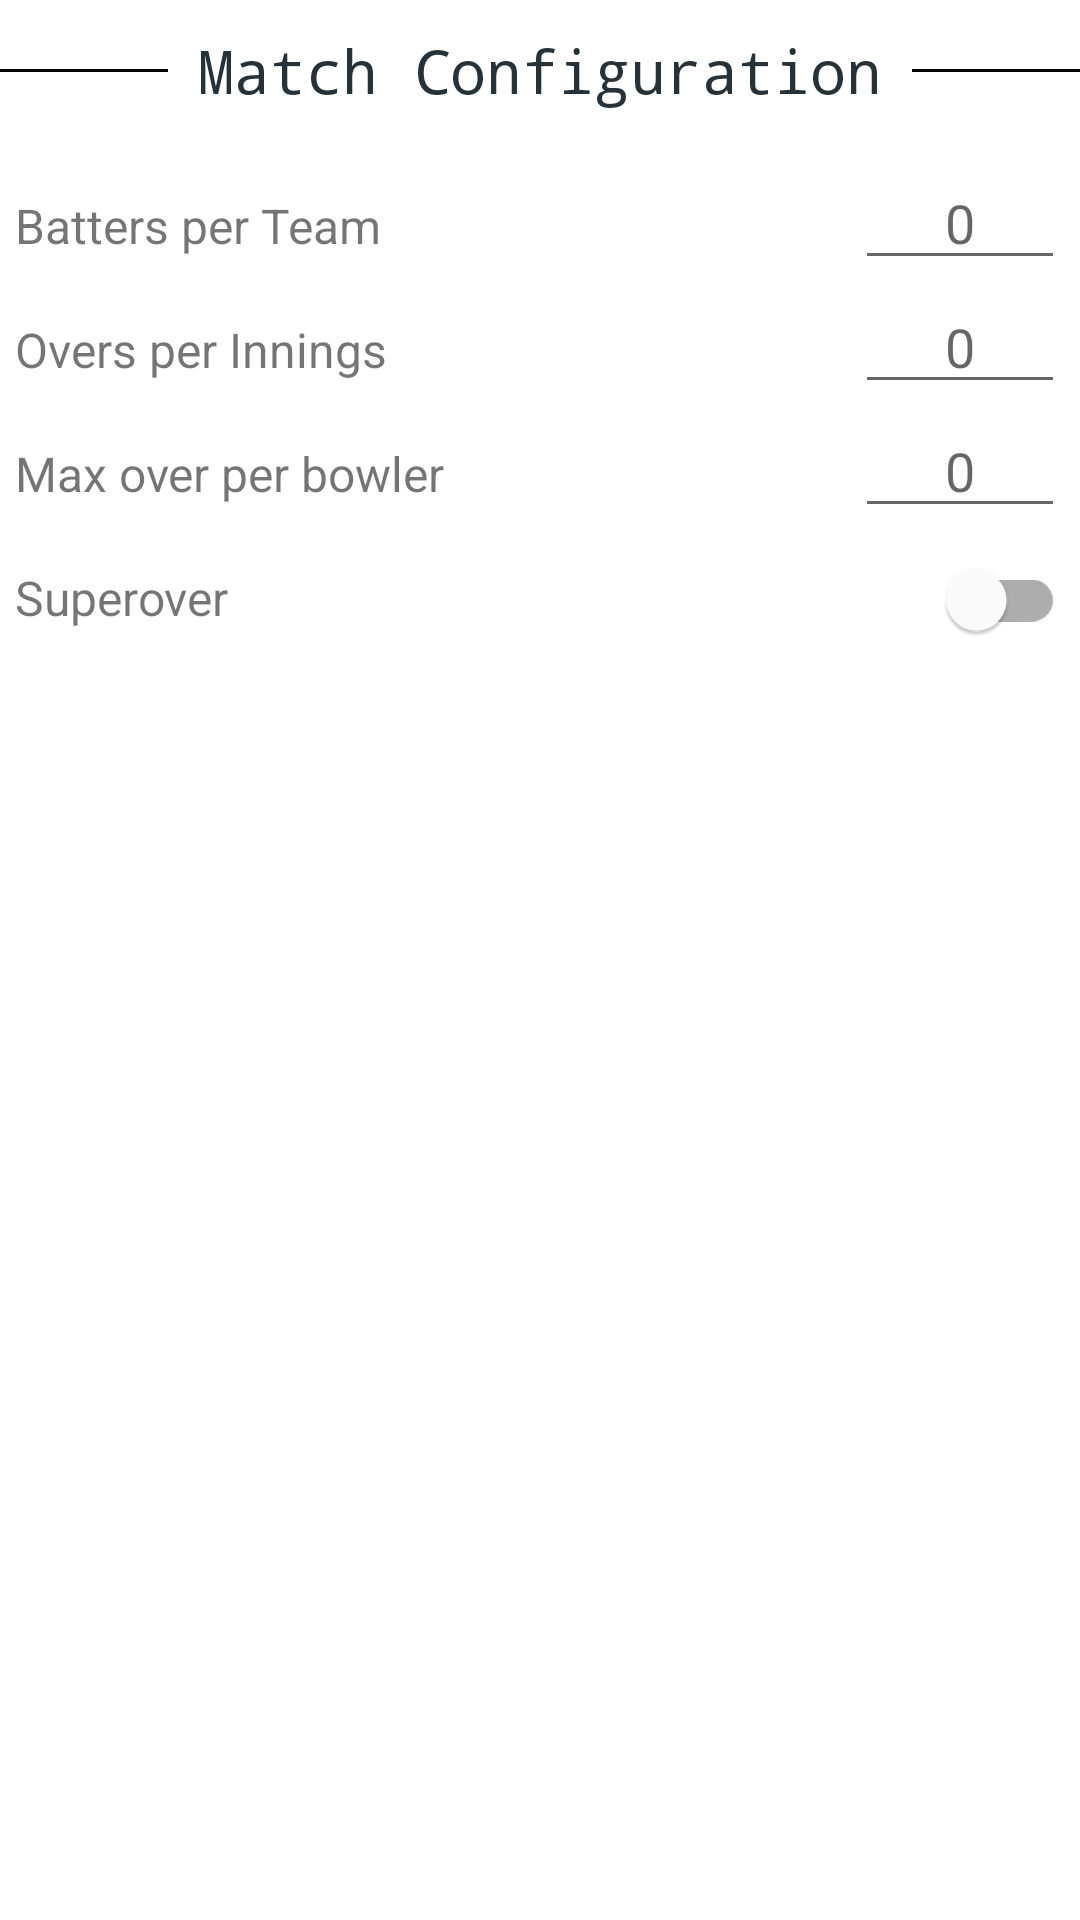

Write the Android layout XML for this screen, with the resource values it uses.
<!-- AndroidManifest.xml: application theme Theme.CricApp -->
<!-- res/layout/fragment_configuration.xml -->
<?xml version="1.0" encoding="utf-8"?>
<androidx.appcompat.widget.LinearLayoutCompat xmlns:android="http://schemas.android.com/apk/res/android"
    xmlns:app="http://schemas.android.com/apk/res-auto"
    android:layout_width="match_parent"
    android:orientation="vertical"
    android:layout_height="match_parent">


 

    <LinearLayout
        android:layout_width="match_parent"
        android:layout_height="wrap_content"
        android:layout_marginTop="0dp"
        android:layout_marginBottom="@dimen/spacing_medium"
        android:orientation="horizontal">

        <View
            android:layout_width="match_parent"
            android:layout_height="1dp"
            android:layout_gravity="center_vertical"
            android:layout_weight="1"
            android:background="@android:color/black" />

        <TextView
            android:layout_width="wrap_content"
            android:layout_height="wrap_content"
            android:layout_gravity="center"
            android:fontFamily="monospace"
            android:padding="10dp"
            android:text="@string/match_config"
            android:textColor="@color/colorPrimary"
            android:textSize="20sp" />

        <View
            android:layout_width="match_parent"
            android:layout_height="1dp"
            android:layout_gravity="center_vertical"
            android:layout_weight="1"
            android:background="@android:color/black" />
    </LinearLayout>

    <LinearLayout
        android:layout_width="match_parent"
        android:layout_height="wrap_content"
        android:layout_marginHorizontal="@dimen/five_margin"
        android:orientation="horizontal"
        >

        <TextView
            android:id="@+id/name"
            android:layout_width="0dp"
            android:layout_weight="4"
            android:layout_height="wrap_content"
            android:text="@string/batter_per_team"
            android:textSize="16sp"/>
        <EditText
            android:id="@+id/batter_per_team"
            android:layout_width="0dp"
            android:layout_weight="1"
            android:gravity="center"
            android:inputType="number"
            android:layout_height="wrap_content"
            android:hint="0"/>

    </LinearLayout>

    <LinearLayout
        android:layout_width="match_parent"
        android:layout_height="wrap_content"
        android:layout_marginHorizontal="@dimen/five_margin"
        android:orientation="horizontal"
        >

        <TextView
            android:layout_width="0dp"
            android:layout_weight="4"
            android:layout_height="wrap_content"
            android:text="@string/overs_per_innings"
            android:textSize="16sp"/>
        <EditText
            android:id="@+id/et_over_per_innings"
            android:layout_width="0dp"
            android:layout_weight="1"
            android:inputType="number"
            android:layout_height="wrap_content"
            android:gravity="center"
            android:hint="0"/>

    </LinearLayout>

    <LinearLayout
        android:layout_width="match_parent"
        android:layout_height="wrap_content"
        android:layout_marginHorizontal="@dimen/five_margin"
        android:orientation="horizontal"
        >

        <TextView
            android:layout_width="0dp"
            android:layout_weight="4"
            android:layout_height="wrap_content"
            android:text="@string/max_overs_per_bowlers"
            android:textSize="16sp"/>
        <EditText
            android:id="@+id/et_max_over_per_bowler"
            android:layout_width="0dp"
            android:layout_weight="1"
            android:inputType="number"
            android:layout_height="wrap_content"
            android:gravity="center"
            android:hint="0"/>

    </LinearLayout>

    <LinearLayout
        android:layout_width="match_parent"
        android:layout_height="wrap_content"
        android:layout_marginHorizontal="@dimen/five_margin"
        android:orientation="horizontal"
        >

        <TextView
            android:layout_width="0dp"
            android:layout_weight="4"
            android:layout_height="wrap_content"
            android:text="@string/superover"
            android:textSize="16sp"/>
        <com.google.android.material.switchmaterial.SwitchMaterial
            android:id="@+id/switch_superover"
            android:layout_width="wrap_content"
            android:layout_height="wrap_content"
            />

    </LinearLayout>

    <com.google.android.material.button.MaterialButton
        android:layout_width="0dp"
        android:layout_weight="1"
        android:layout_height="wrap_content"
        android:layout_marginTop="@dimen/fifteen_margin"
        android:layout_marginHorizontal="@dimen/ten_margin"
        android:text="@string/continue_"/>
</androidx.appcompat.widget.LinearLayoutCompat>
<!-- res/layout/toolbar.xml (included above) -->
<?xml version="1.0" encoding="utf-8"?>
<androidx.appcompat.widget.Toolbar xmlns:android="http://schemas.android.com/apk/res/android"
    xmlns:app="http://schemas.android.com/apk/res-auto"
    android:id="@+id/toolbar"
    android:layout_width="match_parent"
    android:layout_height="?attr/actionBarSize"
    android:elevation = "5dp"
    app:title="@string/account"
    android:background="@android:color/white"
    app:popupTheme="@style/ThemeOverlay.AppCompat.Light"
    app:theme="@style/toolbarStyle" />
<!-- resources referenced by this layout -->
<resources>
  <color name="colorPrimary">#263238</color>
  <dimen name="fifteen_margin">15dp</dimen>
  <dimen name="five_margin">5dp</dimen>
  <dimen name="spacing_medium">5dp</dimen>
  <dimen name="ten_margin">10dp</dimen>
  <string name="account">Account</string>
  <string name="batter_per_team">Batters per Team</string>
  <string name="continue_">continue</string>
  <string name="match_config">Match Configuration</string>
  <string name="max_overs_per_bowlers">Max over per bowler</string>
  <string name="overs_per_innings">Overs per Innings</string>
  <string name="superover">Superover</string>
  <style name="toolbarStyle" parent="@style/ThemeOverlay.AppCompat.ActionBar">
          <item name="titleTextColor">@color/colorPrimaryDark</item>
          <item name="android:textColorPrimary">@color/grayishShade</item>
      </style>
  <style name="Theme.CricApp" parent="Theme.MaterialComponents.DayNight.NoActionBar">
          
          <item name="colorPrimary">@color/grey_90</item>
          <item name="colorPrimaryVariant">@color/grey_95</item>
          <item name="colorOnPrimary">@color/white</item>
          
          <item name="colorSecondary">@color/red_500</item>
          <item name="colorSecondaryVariant">@color/red_900</item>
          <item name="colorOnSecondary">@color/black</item>
          
          <item name="android:statusBarColor" tools:targetApi="l">?attr/colorPrimaryVariant</item>
          
      </style>
  <color name="colorPrimaryDark">#000000</color>
  <color name="grayishShade">#333333</color>
  <color name="grey_90">#263238</color>
  <color name="grey_95">#1a1a1a</color>
  <color name="white">#FFFFFF</color>
  <color name="red_500">#F44336</color>
  <color name="red_900">#B71C1C</color>
  <color name="black">#FF000000</color>
</resources>
